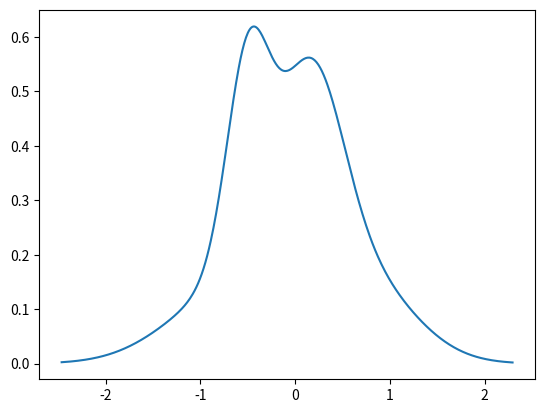

Write the Python code that produced this figure.
# Copyright (c) 2024 Robert Bosch GmbH
#
# This program is free software: you can redistribute it and/or modify
# it under the terms of the GNU Affero General Public License as published
# by the Free Software Foundation, either version 3 of the License, or
# (at your option) any later version.
#
# This program is distributed in the hope that it will be useful,
# but WITHOUT ANY WARRANTY; without even the implied warranty of
# MERCHANTABILITY or FITNESS FOR A PARTICULAR PURPOSE.  See the
# GNU Affero General Public License for more details.
# You should have received a copy of the GNU Affero General Public License
# along with this program.  If not, see <https://www.gnu.org/licenses/>.

import numpy as np
from scipy.stats import norm
import matplotlib.pyplot as plt
import math
from scipy import integrate
from enum import Enum


class EntropyApproximation(Enum):
    QUADRATURE = 1
    FIRST_ORDER_TAYLOR = 2
    SECOND_ORDER_TAYLOR = 3
    SAMPLE = 4
    MOMENT_MATCHED_GAUSSIAN = 5


class GaussianMixtureDensity:
    def __init__(self, weights, mus, sigmas):
        self.weights = weights
        self.mus = mus
        self.sigmas = sigmas
        self.variances = np.power(self.sigmas, 2.0)
        assert self.weights.shape[0] == self.mus.shape[0]
        assert self.weights.shape[0] == self.sigmas.shape[0]
        self.entropy_approx = EntropyApproximation.MOMENT_MATCHED_GAUSSIAN
        self.entropy_sample_size = 1000

    def set_entropy_approx_type(self, entropy_approx, entropy_sample_size=None):
        self.entropy_approx = entropy_approx
        if entropy_sample_size is not None:
            self.entropy_sample_size = entropy_sample_size

    def p(self, x):
        p = 0.0
        for i, weight in enumerate(self.weights):
            p += weight * norm.pdf(x, self.mus[i], self.sigmas[i])
        return p

    def p_diff(self, x):
        p_diff = 0
        for i, weight in enumerate(self.weights):
            p_diff += weight * ((x - self.mus[i]) / self.variances[i]) * norm.pdf(x, self.mus[i], self.sigmas[i])
        return p_diff

    def log_likelihood(self, x: float):
        return np.log(self.p(x))

    def neg_log_likeli(self, x):
        return -1 * np.log(self.p(x))

    def mean(self):
        mean = np.dot(np.squeeze(self.weights), np.squeeze(self.mus))
        return mean

    def variance(self):
        mean = self.mean()
        summands = np.power(self.sigmas, 2.0) + np.power(self.mus, 2.0) - np.power(mean, 2.0)
        assert summands.shape[0] == self.weights.shape[0]
        return np.dot(np.squeeze(self.weights), np.squeeze(summands))

    def plot(self, y=None, add_point=False):
        min_x = np.min(self.mus - 2 * self.sigmas)
        max_x = np.max(self.mus + 2 * self.sigmas)
        xs = np.linspace(min_x - 0.5, max_x + 0.5, 500)
        ps = []
        for x in xs:
            p = self.p(x)
            ps.append(p)
        ps = np.array(ps)
        fig, ax = plt.subplots(1, 1)
        ax.plot(xs, ps)
        if add_point:
            ax.plot([y], [0], "x", color="red")
        plt.show()

    def entropy_integrand(self, x):
        p = self.p(x)
        if math.isclose(p, 0.0):
            return 0.0
        else:
            return -1 * p * np.log(p)

    def first_order_taylor_entropy(self):
        value = 0
        for i, weight in enumerate(self.weights):
            value += -1 * weight * np.log(self.p(self.mus[i]))
        return value

    def second_order_taylor_entropy(self):
        value = self.first_order_taylor_entropy()
        for i, weight in enumerate(self.weights):
            value += -0.5 * weight * self.F(self.mus[i]) * self.variances[i]
        return value

    def F(self, x):
        value = 0
        for i, weight in enumerate(self.weights):
            value += (
                (weight / self.variances[i])
                * (
                    (x - self.mus[i]) * (self.p_diff(x) / self.p(x))
                    + (np.power((x - self.mus[i]), 2.0) / self.variances[i])
                    - 1
                )
                * norm.pdf(x, self.mus[i], self.sigmas[i])
            )
        value = value / self.p(x)
        return value

    def draw_categorical(self):
        return np.random.choice(a=list(range(0, len(self.weights))), size=1, p=self.weights)[0]

    def sample_data(self, n):
        samples = []
        for i in range(0, n):
            index = self.draw_categorical()
            sample = norm.rvs(loc=self.mus[index], scale=self.sigmas[index])
            samples.append(sample)
        return np.array(samples)

    def entropy_mc_estimate(self, n_samples):
        entropy = 0
        samples = self.sample_data(n_samples)
        for sample in samples:
            entropy += -1 * np.log(self.p(sample))
        entropy = entropy / len(samples)
        return entropy

    def entropy(self):
        if self.entropy_approx == EntropyApproximation.QUADRATURE:
            f = lambda y: self.entropy_integrand(y)
            lower = min([self.mus[i] - self.sigmas[i] * 2 for i in range(0, len(self.mus))])
            upper = max([self.mus[i] + self.sigmas[i] * 2 for i in range(0, len(self.mus))])
            int_f = integrate.quad(f, lower, upper, limit=30)
            return int_f[0]
        elif self.entropy_approx == EntropyApproximation.FIRST_ORDER_TAYLOR:
            return self.first_order_taylor_entropy()
        elif self.entropy_approx == EntropyApproximation.SECOND_ORDER_TAYLOR:
            return self.second_order_taylor_entropy()
        elif self.entropy_approx == EntropyApproximation.SAMPLE:
            return self.entropy_mc_estimate(self.entropy_sample_size)
        elif self.entropy_approx == EntropyApproximation.MOMENT_MATCHED_GAUSSIAN:
            sigma = np.sqrt(self.variance())
            entropy = np.log(sigma * np.sqrt(2 * np.pi * np.exp(1)))
            return entropy


if __name__ == "__main__":
    variances = [0.2, 0.1, 0.3, 0.05, 0.4]
    weights = [0.2, 0.2, 0.2, 0.2, 0.2]
    means = [0.0, 0.2, 0.7, -0.5, -0.7]
    gmm_marg = GaussianMixtureDensity(np.array(weights), np.array(means), np.sqrt(variances))
    gmm_marg.plot()
    print(gmm_marg.entropy())
